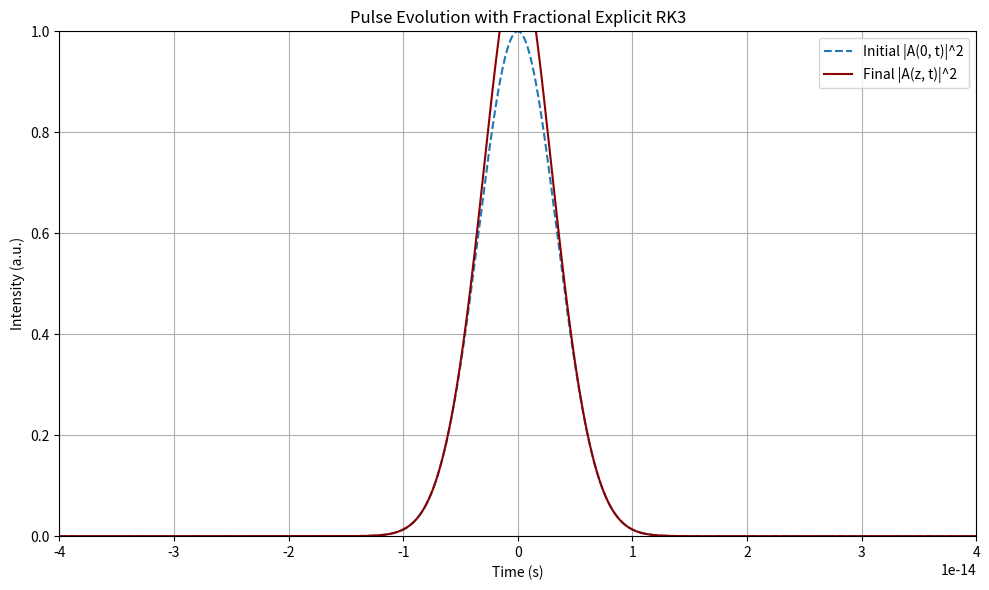
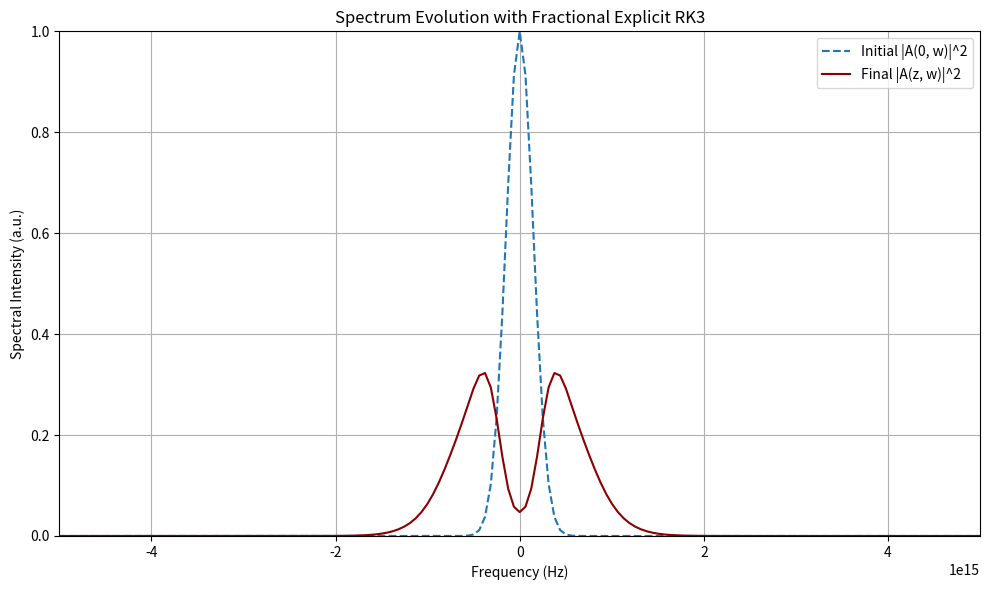

The script that saved these images, in order:
import numpy as np
import matplotlib.pyplot as plt
from scipy.fftpack import fft, ifft, fftshift, ifftshift, fftfreq
from scipy.special import gamma
import warnings
warnings.filterwarnings("error")

# === Physical and Simulation Parameters ===
pi = np.pi
speed_of_light = 3e8  # [m/s]
wavelength0 = 800e-9  # [m]
frequency0 = speed_of_light / wavelength0  # [Hz]
duration = 8e-15  # [s]
rep_rate = 85e6  # [Hz]
avg_power = 600e-3  # [W]
pulse_energy = avg_power / rep_rate # [J]
peak_power = pulse_energy / (duration) # [W]
amplitude = np.sqrt(peak_power)  # sqrt(W)

mode_diameter = 5e-6  # [m]
mode_area = (pi / 4) * mode_diameter**2 # [m^2]
n2 = 2.7e-20  # [m^2/W]
gammaconstant = (2 * pi * n2) / ((wavelength0) * mode_area) # [1/W/m]
beta2=36.16                                                                       
beta2*=(1e-30)
alpha_dB_per_m = 0.2 * 1e-3

# Order of derivative
mu = 1.0 

# Spatial grid
z_max = 1e-4 
Nz = 2**10  
dz = z_max / Nz

# Time domain
Nt = 2**10 
T = 100e-15 
t = np.linspace(-T / 2, T / 2, Nt)
dt = t[1] - t[0]

# Frequency domain
omega = 2 * pi * fftshift(fftfreq(Nt, d=dt))

def getPower(amplitude):
    return np.abs(amplitude) ** 2

# Getting the spectrum based on a given pulse
def getSpectrumFromPulse(pulse_amplitude):
    spectrum_amplitude=fftshift(fft(pulse_amplitude)) # Take FFT and do shift
    return spectrum_amplitude

def getPulseFromSpectrum(spectrum_aplitude):
    pulse=ifft(ifftshift(spectrum_aplitude))
    return pulse

# Initial pulse
def GaussianPulseTime(time,amplitude,duration):
    b = 2 * np.log(2) / duration**2
    return amplitude*np.exp(-b*time**2)

def chirpedGaussianPulseTime(time,amplitude,duration,chirp):
    return amplitude*np.exp(-((1+1j*chirp)/2)*(time/duration)**2)

# === Dispersion Operator ===
Lw = 1j * (beta2 / 2) * omega**2
exp_halfL = np.exp(Lw * dz / 2)
exp_fullL = np.exp(Lw * dz)

# === Transform Utilities ===
def to_interaction_picture(A):
    return fftshift(ifft(ifftshift(fftshift(fft(ifftshift(A))) * exp_halfL)))

def from_interaction_picture(psi):
    return fftshift(ifft(ifftshift(fftshift(fft(ifftshift(psi))) * exp_halfL)))

# === RHS in Interaction Picture ===
def RHS_IP(psi):
    A_phys = from_interaction_picture(psi)
    nonlinear_term = -1j * gammaconstant * np.abs(A_phys)**2 * A_phys
    loss_term = - (alpha_dB_per_m / 2) * A_phys
    return to_interaction_picture(nonlinear_term + loss_term)

# === FORK3 Implementation ===
def EFORK3(psi, alpha):
    # Precompute constants
    w1 = (8 * gamma(1 + alpha)**3 * gamma(1 + 2*alpha)**2 - 6 * gamma(1+alpha)**3 * gamma(1 + 3*alpha) + gamma(1 + 2*alpha) * gamma(1 + 3*alpha)) / (gamma(1 + alpha) * gamma(1 + 2*alpha) * gamma (1 + 3*alpha))
    w2 = (2 * gamma(1 + alpha)**2 * (4 * gamma(1 + 2*alpha)**2 - gamma(1 + 3*alpha))) / (gamma(1 + 2*alpha) * gamma(1 + 3*alpha)) 
    w3 = -8 * gamma(1 + alpha)**2 * (4 * gamma(1 + 2*alpha)**2 - gamma(1 + 3*alpha)) / (gamma(1 + 2*alpha) * gamma(1 + 3*alpha))
    a11 = 1 / 2 * gamma(alpha + 1)**2
    a21 = gamma(1 + alpha)**2 * gamma(1 + 2*alpha) + 2 * gamma(1 + 2*alpha)**2 - gamma(1 + 3*alpha) / (4 * gamma(1 + alpha)**2 * (2 * gamma(1 + 2 * alpha)**2 - gamma(1 + 3*alpha)))
    a22 = -gamma(1 + 2*alpha) / (4 * (2 * gamma(1 + 2*alpha)**2 - gamma(1 + 3*alpha)))

    K1 = dz**alpha * RHS_IP(psi)
    K2 = dz**alpha * RHS_IP(psi + a11 * K1)
    K3 = dz**alpha * RHS_IP(psi + a21 * K1 + a22 * K2)

    return psi + w1 * K1 + w2 * K2 + w3 * K3

def simulation(pulse,mu):
    pulseMatrix = np.zeros((Nz, Nt),dtype=np.complex128)
    pulseMatrix[0,:] = pulse
    spectrumMatrix = np.copy(pulseMatrix)
    spectrumMatrix[0,:] = getSpectrumFromPulse(pulse)
    for n in range(Nz-1):
        psi = to_interaction_picture(pulseMatrix[n,:])
        psi_EFORK3 = EFORK3(psi,mu)
        pulseMatrix[n+1,:] = from_interaction_picture(psi_EFORK3)
        spectrumMatrix[n+1,:] = getSpectrumFromPulse(pulseMatrix[n+1,:])
        delta = int(round(n*100/Nz)) - int(round((n-1)*100/Nz))
        if delta == 1:
            print(str(int(round(n*100/Nz))) + " % ready")
    return pulseMatrix, spectrumMatrix

A0 = GaussianPulseTime(t,amplitude,duration) 
pulseMatrix, spectrumMatrix = simulation(A0,mu)
A0_w = spectrumMatrix[0,:]

# === Plotting ===
def plotFirstAndLastPulse():
    plt.figure(figsize=(10, 6))
    plt.axis([-5*duration,5*duration,0,1])
    plt.plot(t, getPower(A0) / np.max(getPower(A0)), label='Initial |A(0, t)|^2', linestyle='--')
    plt.plot(t, getPower(pulseMatrix[-1,:]) / np.max(getPower(A0)), label='Final |A(z, t)|^2', color='darkred')
    plt.xlabel('Time (s)')
    plt.ylabel('Intensity (a.u.)')
    plt.title('Pulse Evolution with Fractional Explicit RK3')
    plt.legend()
    plt.grid(True)
    plt.tight_layout()
    plt.show()

def plotFirstAndLastSpectrum():
    plt.figure(figsize=(10, 6))
    plt.axis([-5e15,5e15,0,1])
    plt.plot(omega, getPower(A0_w) / np.max(getPower(A0_w)), label='Initial |A(0, w)|^2', linestyle='--')
    plt.plot(omega, getPower(spectrumMatrix[-1,:]) / np.max(getPower(A0_w)), label='Final |A(z, w)|^2', color='darkred')
    plt.xlabel('Frequency (Hz)')
    plt.ylabel('Spectral Intensity (a.u.)')
    plt.title('Spectrum Evolution with Fractional Explicit RK3')
    plt.legend()
    plt.grid(True)
    plt.tight_layout()
    plt.show()

plotFirstAndLastPulse()
plotFirstAndLastSpectrum()